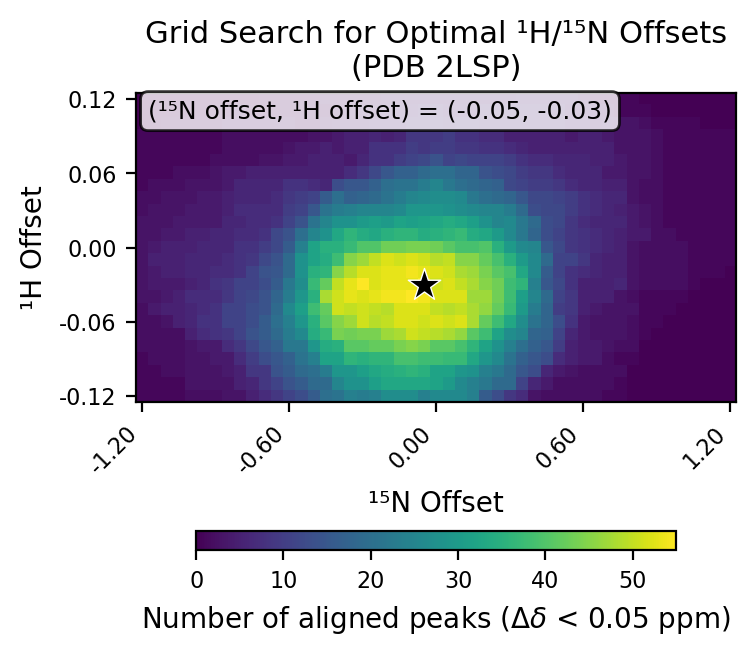

Source data for this figure (header and first rows):
# h_min, -0.12
# h_max, 0.12
# h_step, 0.01
# n_min, -1.2
# n_max, 1.2
# n_step, 0.05
# cutoff, 0.05
h_values, -0.12, -0.11, -0.1, -0.09, -0.08, -0.07, -0.06, -0.05, -0.04, -0.03, -0.02, -0.01, 0.0, 0.01, 0.02, 0.03, 0.04, 0.05, 0.06, 0.07, 0.08, 0.09, 0.1
n_values, -1.2, -1.15, -1.1, -1.05, -1.0, -0.95, -0.9, -0.85, -0.8, -0.75, -0.7, -0.65, -0.6, -0.55, -0.5, -0.45, -0.4, -0.35, -0.3, -0.25, -0.2, -0.15, -0.1
-0.12, 1, 1, 1, 1, 2, 2, 2, 3, 3, 5, 7, 9, 11, 13, 16, 20, 21, 24, 23, 24, 27, 27, 27
-0.11, 1, 1, 1, 1, 3, 3, 3, 3, 5, 6, 9, 11, 14, 16, 19, 19, 25, 28, 28, 31, 33, 33, 33
-0.1, 1, 1, 2, 2, 3, 3, 3, 4, 5, 9, 9, 14, 16, 19, 20, 23, 29, 29, 31, 33, 34, 35, 36
-0.09, 1, 2, 2, 2, 3, 3, 4, 4, 7, 10, 13, 15, 17, 21, 24, 32, 32, 36, 35, 36, 36, 39, 39
-0.08, 2, 2, 2, 2, 3, 4, 4, 7, 9, 12, 15, 17, 22, 22, 29, 34, 35, 41, 41, 42, 42, 44, 45
-0.07, 2, 2, 2, 2, 5, 7, 8, 9, 11, 14, 16, 19, 23, 26, 34, 37, 44, 43, 44, 44, 47, 48, 51
-0.06, 2, 2, 3, 5, 6, 8, 8, 11, 11, 13, 16, 20, 24, 29, 35, 41, 45, 47, 51, 49, 50, 52, 52
-0.05, 2, 4, 5, 5, 6, 7, 8, 11, 11, 13, 14, 19, 26, 31, 38, 42, 51, 50, 51, 50, 49, 52, 52
-0.04, 3, 3, 4, 5, 7, 7, 7, 9, 11, 12, 14, 18, 23, 29, 35, 48, 51, 53, 52, 53, 54, 54, 55
-0.03, 3, 4, 4, 4, 5, 6, 8, 9, 11, 11, 13, 16, 22, 27, 37, 42, 50, 53, 55, 52, 53, 53, 53
-0.02, 3, 4, 5, 5, 6, 6, 7, 7, 8, 11, 14, 15, 19, 28, 35, 36, 45, 49, 52, 52, 53, 53, 54
-0.01, 3, 5, 5, 5, 6, 6, 6, 7, 8, 9, 12, 14, 19, 28, 32, 34, 38, 45, 47, 50, 52, 51, 52
0.0, 3, 4, 5, 5, 5, 6, 6, 6, 8, 8, 10, 12, 16, 24, 32, 35, 35, 37, 40, 40, 43, 43, 44
0.01, 3, 3, 4, 4, 5, 5, 6, 6, 7, 7, 8, 12, 14, 20, 25, 28, 33, 36, 34, 33, 35, 36, 36
0.02, 3, 3, 3, 4, 4, 4, 4, 6, 6, 7, 7, 8, 11, 14, 21, 25, 28, 28, 30, 31, 30, 32, 31
0.03, 2, 3, 3, 3, 4, 4, 4, 5, 7, 7, 7, 7, 10, 11, 15, 21, 23, 24, 25, 25, 25, 26, 29
0.04, 2, 2, 3, 3, 3, 4, 4, 5, 6, 6, 6, 7, 9, 10, 11, 16, 20, 17, 18, 19, 21, 23, 25
0.05, 1, 2, 2, 2, 3, 3, 3, 4, 6, 6, 6, 6, 8, 8, 7, 6, 13, 15, 15, 17, 20, 21, 21
0.06, 1, 1, 1, 2, 2, 2, 3, 4, 4, 5, 5, 5, 5, 5, 5, 5, 5, 7, 9, 12, 15, 17, 17
0.07, 1, 1, 1, 1, 1, 1, 2, 2, 2, 2, 3, 3, 4, 4, 5, 5, 5, 4, 6, 8, 8, 10, 11
0.08, 1, 1, 1, 1, 1, 1, 1, 2, 2, 2, 2, 2, 3, 4, 4, 5, 4, 5, 5, 8, 8, 8, 10
0.09, 1, 1, 1, 1, 1, 1, 1, 2, 2, 2, 2, 2, 2, 2, 3, 3, 4, 5, 5, 6, 5, 6, 9
0.1, 0, 0, 1, 1, 1, 1, 1, 2, 2, 2, 2, 2, 2, 1, 1, 2, 3, 3, 3, 4, 4, 4, 5
0.11, 0, 0, 0, 0, 0, 0, 1, 1, 2, 1, 1, 1, 1, 1, 1, 1, 2, 3, 3, 3, 4, 4, 4
0.12, 0, 0, 0, 0, 0, 0, 0, 0, 0, 0, 1, 1, 1, 1, 1, 2, 2, 2, 2, 2, 3, 3, 3
best_n_offset, -0.05
best_h_offset, -0.03
best_count, 55
